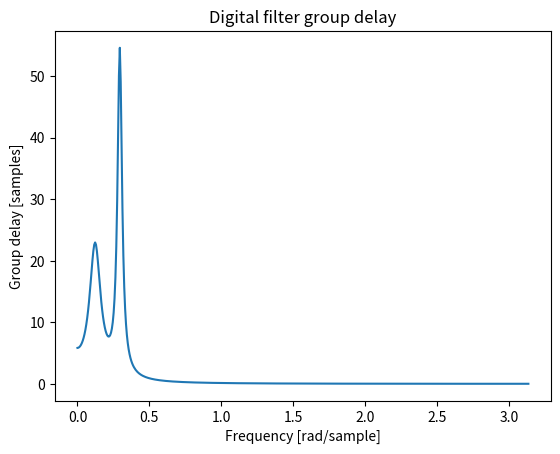

The matplotlib source for this figure:
from scipy import signal
b, a = signal.iirdesign(0.1, 0.3, 5, 50, ftype='cheby1')
w, gd = signal.group_delay((b, a))

import matplotlib.pyplot as plt
plt.title('Digital filter group delay')
plt.plot(w, gd)
plt.ylabel('Group delay [samples]')
plt.xlabel('Frequency [rad/sample]')
plt.show()